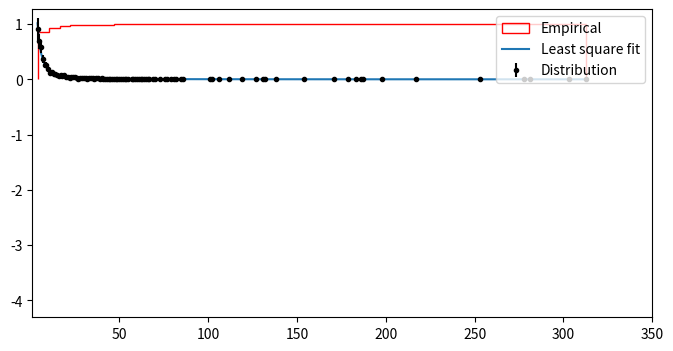

The script that saved this image:
from random import randint
import matplotlib.pyplot as plt
import numpy as np
from scipy.stats import norm
import random
import scipy.optimize as optimize
from matplotlib import pylab

# Define function for calculating a power law
powerlaw = lambda x, amp, index: amp * (x**index)

##########
# Generate data points with noise
##########
num_points = 95

# Note: all positive, non-zero data

x = [313, 303, 281, 278, 253, 217, 198, 187, 186, 183, 179, 171, 154, 138, 132, 131, 127, 119, 112, 106, 102, 102, 101, 86, 85, 82, 81, 79, 79, 79, 77, 76, 73, 70, 69, 67, 67, 66, 66, 65, 65, 65, 64, 64, 63, 63, 62, 61, 61, 61, 61, 60, 60, 59, 58, 57, 57, 55, 55, 54, 54, 54, 53, 53, 53, 52, 52, 52, 52, 52, 52, 52, 51, 51, 50, 50, 50, 49, 49, 49, 49, 49, 49, 48, 48, 48, 47, 47, 47, 47, 46, 46, 46, 46, 46, 45, 45, 45, 44, 44, 44, 44, 44, 44, 44, 44, 44, 43, 43, 43, 43, 42, 42, 42, 42, 42, 42, 42, 41, 41, 41, 41, 41, 41, 41, 40, 40, 40, 40, 40, 39, 39, 39, 39, 39, 39, 39, 38, 38, 38, 38, 38, 38, 37, 37, 37, 37, 37, 37, 37, 37, 36, 36, 36, 36, 36, 35, 35, 35, 35, 35, 35, 35, 35, 35, 35, 35, 34, 34, 34, 34, 34, 34, 33, 33, 33, 33, 33, 33, 33, 32, 32, 32, 32, 32, 32, 32, 32, 31, 31, 31, 31, 31, 31, 31, 31, 30, 30, 30, 30, 30, 30, 30, 30, 30, 30, 30, 30, 30, 30, 29, 29, 29, 29, 29, 29, 29, 29, 29, 29, 29, 29, 28, 28, 28, 28, 28, 28, 28, 28, 28, 28, 28, 28, 28, 28, 28, 28, 28, 28, 28, 28, 27, 27, 27, 27, 27, 27, 27, 27, 27, 27, 27, 27, 27, 27, 27, 26, 26, 26, 26, 26, 26, 26, 26, 26, 26, 26, 26, 26, 26, 26, 26, 26, 26, 26, 26, 26, 26, 26, 26, 26, 25, 25, 25, 25, 25, 25, 25, 25, 25, 25, 25, 25, 25, 25, 25, 25, 25, 25, 25, 25, 25, 25, 25, 25, 25, 24, 24, 24, 24, 24, 24, 24, 24, 24, 24, 24, 24, 24, 24, 24, 24, 24, 24, 24, 24, 24, 24, 24, 24, 24, 23, 23, 23, 23, 23, 23, 23, 23, 23, 23, 23, 23, 23, 23, 23, 23, 23, 23, 23, 23, 23, 23, 23, 23, 23, 23, 23, 23, 23, 23, 23, 23, 23, 22, 22, 22, 22, 22, 22, 22, 22, 22, 22, 22, 22, 22, 22, 22, 22, 22, 22, 22, 22, 22, 22, 22, 22, 22, 22, 22, 22, 22, 22, 22, 22, 22, 22, 22, 22, 22, 22, 21, 21, 21, 21, 21, 21, 21, 21, 21, 21, 21, 21, 21, 21, 21, 21, 21, 21, 21, 21, 21, 21, 21, 21, 21, 21, 21, 21, 21, 21, 21, 21, 21, 21, 21, 21, 21, 21, 21, 21, 21, 20, 20, 20, 20, 20, 20, 20, 20, 20, 20, 20, 20, 20, 20, 20, 20, 20, 20, 20, 20, 20, 20, 20, 20, 20, 20, 20, 20, 20, 20, 20, 20, 20, 20, 20, 20, 20, 20, 20, 20, 20, 20, 20, 20, 20, 20, 20, 20, 20, 20, 20, 20, 20, 20, 20, 19, 19, 19, 19, 19, 19, 19, 19, 19, 19, 19, 19, 19, 19, 19, 19, 19, 19, 19, 19, 19, 19, 19, 19, 19, 19, 19, 19, 19, 19, 19, 19, 19, 19, 19, 19, 19, 19, 19, 19, 19, 19, 19, 19, 19, 19, 19, 19, 19, 19, 19, 19, 19, 19, 18, 18, 18, 18, 18, 18, 18, 18, 18, 18, 18, 18, 18, 18, 18, 18, 18, 18, 18, 18, 18, 18, 18, 18, 18, 18, 18, 18, 18, 18, 18, 18, 18, 18, 18, 18, 18, 18, 18, 18, 18, 18, 18, 18, 18, 18, 18, 18, 18, 17, 17, 17, 17, 17, 17, 17, 17, 17, 17, 17, 17, 17, 17, 17, 17, 17, 17, 17, 17, 17, 17, 17, 17, 17, 17, 17, 17, 17, 17, 17, 17, 17, 17, 17, 17, 17, 17, 17, 17, 17, 17, 17, 17, 17, 17, 17, 17, 17, 17, 17, 17, 17, 17, 17, 17, 17, 17, 17, 17, 17, 17, 17, 17, 17, 17, 17, 17, 17, 17, 17, 17, 17, 17, 17, 17, 17, 17, 16, 16, 16, 16, 16, 16, 16, 16, 16, 16, 16, 16, 16, 16, 16, 16, 16, 16, 16, 16, 16, 16, 16, 16, 16, 16, 16, 16, 16, 16, 16, 16, 16, 16, 16, 16, 16, 16, 16, 16, 16, 16, 16, 16, 16, 16, 16, 16, 16, 16, 16, 16, 16, 16, 16, 16, 16, 16, 16, 16, 16, 16, 16, 16, 16, 16, 16, 16, 16, 16, 16, 16, 16, 16, 16, 16, 16, 16, 16, 16, 16, 16, 16, 15, 15, 15, 15, 15, 15, 15, 15, 15, 15, 15, 15, 15, 15, 15, 15, 15, 15, 15, 15, 15, 15, 15, 15, 15, 15, 15, 15, 15, 15, 15, 15, 15, 15, 15, 15, 15, 15, 15, 15, 15, 15, 15, 15, 15, 15, 15, 15, 15, 15, 15, 15, 15, 15, 15, 15, 15, 15, 15, 15, 15, 15, 15, 15, 15, 15, 15, 15, 15, 15, 15, 15, 15, 15, 15, 15, 15, 15, 15, 15, 15, 15, 15, 15, 15, 15, 15, 15, 15, 15, 15, 15, 15, 15, 15, 15, 15, 15, 15, 15, 15, 15, 15, 15, 14, 14, 14, 14, 14, 14, 14, 14, 14, 14, 14, 14, 14, 14, 14, 14, 14, 14, 14, 14, 14, 14, 14, 14, 14, 14, 14, 14, 14, 14, 14, 14, 14, 14, 14, 14, 14, 14, 14, 14, 14, 14, 14, 14, 14, 14, 14, 14, 14, 14, 14, 14, 14, 14, 14, 14, 14, 14, 14, 14, 14, 14, 14, 14, 14, 14, 14, 14, 14, 14, 14, 14, 14, 14, 14, 14, 14, 14, 14, 14, 14, 14, 14, 14, 14, 14, 14, 14, 14, 14, 14, 14, 14, 14, 14, 14, 14, 14, 14, 14, 14, 14, 14, 14, 14, 14, 14, 14, 14, 13, 13, 13, 13, 13, 13, 13, 13, 13, 13, 13, 13, 13, 13, 13, 13, 13, 13, 13, 13, 13, 13, 13, 13, 13, 13, 13, 13, 13, 13, 13, 13, 13, 13, 13, 13, 13, 13, 13, 13, 13, 13, 13, 13, 13, 13, 13, 13, 13, 13, 13, 13, 13, 13, 13, 13, 13, 13, 13, 13, 13, 13, 13, 13, 13, 13, 13, 13, 13, 13, 13, 13, 13, 13, 13, 13, 13, 13, 13, 13, 13, 13, 13, 13, 13, 13, 13, 13, 13, 13, 13, 13, 13, 13, 13, 13, 13, 13, 13, 13, 13, 13, 13, 13, 13, 13, 13, 13, 13, 13, 13, 13, 13, 13, 13, 13, 13, 13, 13, 13, 13, 13, 13, 13, 13, 13, 13, 13, 13, 13, 13, 13, 13, 13, 13, 13, 13, 13, 13, 13, 13, 13, 13, 13, 12, 12, 12, 12, 12, 12, 12, 12, 12, 12, 12, 12, 12, 12, 12, 12, 12, 12, 12, 12, 12, 12, 12, 12, 12, 12, 12, 12, 12, 12, 12, 12, 12, 12, 12, 12, 12, 12, 12, 12, 12, 12, 12, 12, 12, 12, 12, 12, 12, 12, 12, 12, 12, 12, 12, 12, 12, 12, 12, 12, 12, 12, 12, 12, 12, 12, 12, 12, 12, 12, 12, 12, 12, 12, 12, 12, 12, 12, 12, 12, 12, 12, 12, 12, 12, 12, 12, 12, 12, 12, 12, 12, 12, 12, 12, 12, 12, 12, 12, 12, 12, 12, 12, 12, 12, 12, 12, 12, 12, 12, 12, 12, 12, 12, 12, 12, 12, 12, 12, 12, 12, 12, 12, 12, 12, 12, 12, 12, 12, 12, 12, 12, 12, 12, 12, 12, 12, 12, 12, 12, 12, 12, 12, 12, 12, 12, 12, 12, 12, 12, 12, 12, 12, 12, 12, 12, 12, 12, 12, 12, 12, 12, 12, 11, 11, 11, 11, 11, 11, 11, 11, 11, 11, 11, 11, 11, 11, 11, 11, 11, 11, 11, 11, 11, 11, 11, 11, 11, 11, 11, 11, 11, 11, 11, 11, 11, 11, 11, 11, 11, 11, 11, 11, 11, 11, 11, 11, 11, 11, 11, 11, 11, 11, 11, 11, 11, 11, 11, 11, 11, 11, 11, 11, 11, 11, 11, 11, 11, 11, 11, 11, 11, 11, 11, 11, 11, 11, 11, 11, 11, 11, 11, 11, 11, 11, 11, 11, 11, 11, 11, 11, 11, 11, 11, 11, 11, 11, 11, 11, 11, 11, 11, 11, 11, 11, 11, 11, 11, 11, 11, 11, 11, 11, 11, 11, 11, 11, 11, 11, 11, 11, 11, 11, 11, 11, 11, 11, 11, 11, 11, 11, 11, 11, 11, 11, 11, 11, 11, 11, 11, 11, 11, 11, 11, 11, 11, 11, 11, 11, 11, 11, 11, 11, 11, 11, 11, 11, 11, 11, 11, 11, 11, 11, 11, 11, 11, 11, 11, 11, 11, 11, 11, 11, 11, 11, 11, 11, 11, 11, 11, 11, 11, 11, 11, 11, 11, 11, 11, 11, 11, 11, 11, 11, 11, 11, 11, 11, 11, 11, 11, 11, 11, 11, 11, 11, 11, 11, 11, 11, 11, 11, 11, 11, 11, 11, 11, 11, 11, 11, 11, 11, 11, 11, 11, 11, 11, 11, 11, 11, 11, 11, 11, 11, 11, 10, 10, 10, 10, 10, 10, 10, 10, 10, 10, 10, 10, 10, 10, 10, 10, 10, 10, 10, 10, 10, 10, 10, 10, 10, 10, 10, 10, 10, 10, 10, 10, 10, 10, 10, 10, 10, 10, 10, 10, 10, 10, 10, 10, 10, 10, 10, 10, 10, 10, 10, 10, 10, 10, 10, 10, 10, 10, 10, 10, 10, 10, 10, 10, 10, 10, 10, 10, 10, 10, 10, 10, 10, 10, 10, 10, 10, 10, 10, 10, 10, 10, 10, 10, 10, 10, 10, 10, 10, 10, 10, 10, 10, 10, 10, 10, 10, 10, 10, 10, 10, 10, 10, 10, 10, 10, 10, 10, 10, 10, 10, 10, 10, 10, 10, 10, 10, 10, 10, 10, 10, 10, 10, 10, 10, 10, 10, 10, 10, 10, 10, 10, 10, 10, 10, 10, 10, 10, 10, 10, 10, 10, 10, 10, 10, 10, 10, 10, 10, 10, 10, 10, 10, 10, 10, 10, 10, 10, 10, 10, 10, 10, 10, 10, 10, 10, 10, 10, 10, 10, 10, 10, 10, 10, 10, 10, 10, 10, 10, 10, 10, 10, 10, 10, 10, 10, 10, 10, 10, 10, 10, 10, 10, 10, 10, 10, 10, 10, 10, 10, 10, 10, 10, 10, 10, 10, 10, 10, 10, 10, 10, 10, 10, 10, 10, 10, 10, 10, 10, 10, 10, 10, 10, 10, 10, 10, 10, 10, 10, 10, 10, 10, 10, 10, 10, 10, 10, 10, 10, 10, 10, 10, 10, 10, 10, 10, 10, 10, 10, 10, 10, 10, 10, 10, 10, 10, 10, 10, 10, 10, 10, 10, 10, 10, 10, 10, 10, 10, 10, 10, 10, 10, 10, 10, 10, 10, 10, 10, 10, 10, 10, 10, 10, 10, 10, 10, 10, 10, 10, 10, 10, 10, 10, 10, 10, 10, 10, 10, 10, 10, 10, 10, 10, 10, 10, 9, 9, 9, 9, 9, 9, 9, 9, 9, 9, 9, 9, 9, 9, 9, 9, 9, 9, 9, 9, 9, 9, 9, 9, 9, 9, 9, 9, 9, 9, 9, 9, 9, 9, 9, 9, 9, 9, 9, 9, 9, 9, 9, 9, 9, 9, 9, 9, 9, 9, 9, 9, 9, 9, 9, 9, 9, 9, 9, 9, 9, 9, 9, 9, 9, 9, 9, 9, 9, 9, 9, 9, 9, 9, 9, 9, 9, 9, 9, 9, 9, 9, 9, 9, 9, 9, 9, 9, 9, 9, 9, 9, 9, 9, 9, 9, 9, 9, 9, 9, 9, 9, 9, 9, 9, 9, 9, 9, 9, 9, 9, 9, 9, 9, 9, 9, 9, 9, 9, 9, 9, 9, 9, 9, 9, 9, 9, 9, 9, 9, 9, 9, 9, 9, 9, 9, 9, 9, 9, 9, 9, 9, 9, 9, 9, 9, 9, 9, 9, 9, 9, 9, 9, 9, 9, 9, 9, 9, 9, 9, 9, 9, 9, 9, 9, 9, 9, 9, 9, 9, 9, 9, 9, 9, 9, 9, 9, 9, 9, 9, 9, 9, 9, 9, 9, 9, 9, 9, 9, 9, 9, 9, 9, 9, 9, 9, 9, 9, 9, 9, 9, 9, 9, 9, 9, 9, 9, 9, 9, 9, 9, 9, 9, 9, 9, 9, 9, 9, 9, 9, 9, 9, 9, 9, 9, 9, 9, 9, 9, 9, 9, 9, 9, 9, 9, 9, 9, 9, 9, 9, 9, 9, 9, 9, 9, 9, 9, 9, 9, 9, 9, 9, 9, 9, 9, 9, 9, 9, 9, 9, 9, 9, 9, 9, 9, 9, 9, 9, 9, 9, 9, 9, 9, 9, 9, 9, 9, 9, 9, 9, 9, 9, 9, 9, 9, 9, 9, 9, 9, 9, 9, 9, 9, 9, 9, 9, 9, 9, 9, 9, 9, 9, 9, 9, 9, 9, 9, 9, 9, 9, 9, 9, 9, 9, 9, 9, 9, 9, 9, 9, 9, 9, 9, 9, 9, 9, 9, 9, 9, 9, 9, 9, 9, 9, 9, 9, 9, 9, 9, 9, 9, 9, 9, 9, 9, 9, 9, 9, 9, 9, 9, 9, 9, 9, 9, 9, 9, 9, 9, 9, 9, 9, 9, 9, 9, 9, 9, 9, 9, 9, 9, 9, 9, 9, 9, 9, 9, 8, 8, 8, 8, 8, 8, 8, 8, 8, 8, 8, 8, 8, 8, 8, 8, 8, 8, 8, 8, 8, 8, 8, 8, 8, 8, 8, 8, 8, 8, 8, 8, 8, 8, 8, 8, 8, 8, 8, 8, 8, 8, 8, 8, 8, 8, 8, 8, 8, 8, 8, 8, 8, 8, 8, 8, 8, 8, 8, 8, 8, 8, 8, 8, 8, 8, 8, 8, 8, 8, 8, 8, 8, 8, 8, 8, 8, 8, 8, 8, 8, 8, 8, 8, 8, 8, 8, 8, 8, 8, 8, 8, 8, 8, 8, 8, 8, 8, 8, 8, 8, 8, 8, 8, 8, 8, 8, 8, 8, 8, 8, 8, 8, 8, 8, 8, 8, 8, 8, 8, 8, 8, 8, 8, 8, 8, 8, 8, 8, 8, 8, 8, 8, 8, 8, 8, 8, 8, 8, 8, 8, 8, 8, 8, 8, 8, 8, 8, 8, 8, 8, 8, 8, 8, 8, 8, 8, 8, 8, 8, 8, 8, 8, 8, 8, 8, 8, 8, 8, 8, 8, 8, 8, 8, 8, 8, 8, 8, 8, 8, 8, 8, 8, 8, 8, 8, 8, 8, 8, 8, 8, 8, 8, 8, 8, 8, 8, 8, 8, 8, 8, 8, 8, 8, 8, 8, 8, 8, 8, 8, 8, 8, 8, 8, 8, 8, 8, 8, 8, 8, 8, 8, 8, 8, 8, 8, 8, 8, 8, 8, 8, 8, 8, 8, 8, 8, 8, 8, 8, 8, 8, 8, 8, 8, 8, 8, 8, 8, 8, 8, 8, 8, 8, 8, 8, 8, 8, 8, 8, 8, 8, 8, 8, 8, 8, 8, 8, 8, 8, 8, 8, 8, 8, 8, 8, 8, 8, 8, 8, 8, 8, 8, 8, 8, 8, 8, 8, 8, 8, 8, 8, 8, 8, 8, 8, 8, 8, 8, 8, 8, 8, 8, 8, 8, 8, 8, 8, 8, 8, 8, 8, 8, 8, 8, 8, 8, 8, 8, 8, 8, 8, 8, 8, 8, 8, 8, 8, 8, 8, 8, 8, 8, 8, 8, 8, 8, 8, 8, 8, 8, 8, 8, 8, 8, 8, 8, 8, 8, 8, 8, 8, 8, 8, 8, 8, 8, 8, 8, 8, 8, 8, 8, 8, 8, 8, 8, 8, 8, 8, 8, 8, 8, 8, 8, 8, 8, 8, 8, 8, 8, 8, 8, 8, 8, 8, 8, 8, 8, 8, 8, 8, 8, 8, 8, 8, 8, 8, 8, 8, 8, 8, 8, 8, 8, 8, 8, 8, 8, 8, 8, 8, 8, 8, 8, 8, 8, 8, 8, 8, 8, 8, 8, 8, 8, 8, 8, 8, 8, 8, 8, 8, 8, 8, 8, 8, 8, 8, 8, 8, 8, 8, 8, 8, 8, 8, 8, 8, 8, 8, 8, 8, 8, 8, 8, 8, 8, 8, 8, 8, 8, 8, 8, 8, 8, 8, 8, 8, 8, 8, 8, 8, 8, 8, 8, 8, 8, 8, 8, 8, 8, 8, 8, 8, 8, 8, 8, 8, 8, 8, 8, 8, 8, 8, 8, 8, 8, 8, 8, 8, 8, 8, 8, 8, 8, 8, 8, 8, 8, 8, 8, 8, 8, 8, 8, 8, 8, 8, 8, 8, 8, 8, 8, 8, 8, 8, 8, 8, 8, 8, 8, 8, 8, 8, 8, 8, 8, 8, 8, 8, 8, 8, 8, 8, 8, 8, 8, 8, 8, 8, 8, 8, 8, 8, 8, 8, 8, 8, 8, 8, 8, 8, 8, 8, 8, 8, 8, 8, 8, 8, 8, 8, 7, 7, 7, 7, 7, 7, 7, 7, 7, 7, 7, 7, 7, 7, 7, 7, 7, 7, 7, 7, 7, 7, 7, 7, 7, 7, 7, 7, 7, 7, 7, 7, 7, 7, 7, 7, 7, 7, 7, 7, 7, 7, 7, 7, 7, 7, 7, 7, 7, 7, 7, 7, 7, 7, 7, 7, 7, 7, 7, 7, 7, 7, 7, 7, 7, 7, 7, 7, 7, 7, 7, 7, 7, 7, 7, 7, 7, 7, 7, 7, 7, 7, 7, 7, 7, 7, 7, 7, 7, 7, 7, 7, 7, 7, 7, 7, 7, 7, 7, 7, 7, 7, 7, 7, 7, 7, 7, 7, 7, 7, 7, 7, 7, 7, 7, 7, 7, 7, 7, 7, 7, 7, 7, 7, 7, 7, 7, 7, 7, 7, 7, 7, 7, 7, 7, 7, 7, 7, 7, 7, 7, 7, 7, 7, 7, 7, 7, 7, 7, 7, 7, 7, 7, 7, 7, 7, 7, 7, 7, 7, 7, 7, 7, 7, 7, 7, 7, 7, 7, 7, 7, 7, 7, 7, 7, 7, 7, 7, 7, 7, 7, 7, 7, 7, 7, 7, 7, 7, 7, 7, 7, 7, 7, 7, 7, 7, 7, 7, 7, 7, 7, 7, 7, 7, 7, 7, 7, 7, 7, 7, 7, 7, 7, 7, 7, 7, 7, 7, 7, 7, 7, 7, 7, 7, 7, 7, 7, 7, 7, 7, 7, 7, 7, 7, 7, 7, 7, 7, 7, 7, 7, 7, 7, 7, 7, 7, 7, 7, 7, 7, 7, 7, 7, 7, 7, 7, 7, 7, 7, 7, 7, 7, 7, 7, 7, 7, 7, 7, 7, 7, 7, 7, 7, 7, 7, 7, 7, 7, 7, 7, 7, 7, 7, 7, 7, 7, 7, 7, 7, 7, 7, 7, 7, 7, 7, 7, 7, 7, 7, 7, 7, 7, 7, 7, 7, 7, 7, 7, 7, 7, 7, 7, 7, 7, 7, 7, 7, 7, 7, 7, 7, 7, 7, 7, 7, 7, 7, 7, 7, 7, 7, 7, 7, 7, 7, 7, 7, 7, 7, 7, 7, 7, 7, 7, 7, 7, 7, 7, 7, 7, 7, 7, 7, 7, 7, 7, 7, 7, 7, 7, 7, 7, 7, 7, 7, 7, 7, 7, 7, 7, 7, 7, 7, 7, 7, 7, 7, 7, 7, 7, 7, 7, 7, 7, 7, 7, 7, 7, 7, 7, 7, 7, 7, 7, 7, 7, 7, 7, 7, 7, 7, 7, 7, 7, 7, 7, 7, 7, 7, 7, 7, 7, 7, 7, 7, 7, 7, 7, 7, 7, 7, 7, 7, 7, 7, 7, 7, 7, 7, 7, 7, 7, 7, 7, 7, 7, 7, 7, 7, 7, 7, 7, 7, 7, 7, 7, 7, 7, 7, 7, 7, 7, 7, 7, 7, 7, 7, 7, 7, 7, 7, 7, 7, 7, 7, 7, 7, 7, 7, 7, 7, 7, 7, 7, 7, 7, 7, 7, 7, 7, 7, 7, 7, 7, 7, 7, 7, 7, 7, 7, 7, 7, 7, 7, 7, 7, 7, 7, 7, 7, 7, 7, 7, 7, 7, 7, 7, 7, 7, 7, 7, 7, 7, 7, 7, 7, 7, 7, 7, 7, 7, 7, 7, 7, 7, 7, 7, 7, 7, 7, 7, 7, 7, 7, 7, 7, 7, 7, 7, 7, 7, 7, 7, 7, 7, 7, 7, 7, 7, 7, 7, 7, 7, 7, 7, 7, 7, 7, 7, 7, 7, 7, 7, 7, 7, 7, 7, 7, 7, 7, 7, 7, 7, 7, 7, 7, 7, 7, 7, 7, 7, 7, 7, 7, 7, 7, 7, 7, 7, 7, 7, 7, 7, 7, 7, 7, 7, 7, 7, 7, 7, 7, 7, 7, 7, 7, 7, 7, 7, 7, 7, 7, 7, 7, 7, 7, 7, 7, 7, 7, 7, 7, 7, 7, 7, 7, 7, 7, 7, 7, 7, 7, 7, 7, 7, 7, 7, 7, 7, 7, 7, 7, 7, 7, 7, 7, 7, 7, 7, 7, 7, 7, 7, 7, 7, 7, 7, 7, 7, 7, 7, 7, 7, 7, 7, 7, 7, 7, 7, 7, 7, 7, 7, 7, 7, 7, 7, 7, 7, 7, 7, 7, 7, 7, 7, 7, 7, 7, 7, 7, 7, 7, 7, 7, 7, 7, 7, 7, 7, 7, 7, 7, 7, 7, 7, 7, 7, 7, 7, 7, 7, 7, 7, 7, 7, 7, 7, 7, 7, 7, 7, 7, 7, 7, 7, 7, 7, 7, 7, 7, 7, 7, 7, 7, 7, 7, 7, 7, 7, 7, 7, 7, 7, 7, 7, 7, 7, 7, 7, 7, 7, 7, 7, 7, 7, 7, 7, 7, 7, 7, 7, 7, 7, 7, 7, 7, 7, 7, 7, 7, 7, 7, 7, 7, 7, 7, 7, 7, 7, 7, 7, 7, 7, 7, 7, 7, 7, 7, 7, 7, 7, 7, 7, 7, 7, 7, 7, 7, 7, 7, 7, 7, 7, 7, 7, 7, 7, 7, 7, 7, 7, 7, 7, 7, 7, 7, 7, 7, 7, 7, 7, 7, 7, 7, 7, 7, 7, 7, 7, 7, 7, 7, 7, 7, 7, 7, 7, 7, 6, 6, 6, 6, 6, 6, 6, 6, 6, 6, 6, 6, 6, 6, 6, 6, 6, 6, 6, 6, 6, 6, 6, 6, 6, 6, 6, 6, 6, 6, 6, 6, 6, 6, 6, 6, 6, 6, 6, 6, 6, 6, 6, 6, 6, 6, 6, 6, 6, 6, 6, 6, 6, 6, 6, 6, 6, 6, 6, 6, 6, 6, 6, 6, 6, 6, 6, 6, 6, 6, 6, 6, 6, 6, 6, 6, 6, 6, 6, 6, 6, 6, 6, 6, 6, 6, 6, 6, 6, 6, 6, 6, 6, 6, 6, 6, 6, 6, 6, 6, 6, 6, 6, 6, 6, 6, 6, 6, 6, 6, 6, 6, 6, 6, 6, 6, 6, 6, 6, 6, 6, 6, 6, 6, 6, 6, 6, 6, 6, 6, 6, 6, 6, 6, 6, 6, 6, 6, 6, 6, 6, 6, 6, 6, 6, 6, 6, 6, 6, 6, 6, 6, 6, 6, 6, 6, 6, 6, 6, 6, 6, 6, 6, 6, 6, 6, 6, 6, 6, 6, 6, 6, 6, 6, 6, 6, 6, 6, 6, 6, 6, 6, 6, 6, 6, 6, 6, 6, 6, 6, 6, 6, 6, 6, 6, 6, 6, 6, 6, 6, 6, 6, 6, 6, 6, 6, 6, 6, 6, 6, 6, 6, 6, 6, 6, 6, 6, 6, 6, 6, 6, 6, 6, 6, 6, 6, 6, 6, 6, 6, 6, 6, 6, 6, 6, 6, 6, 6, 6, 6, 6, 6, 6, 6, 6, 6, 6, 6, 6, 6, 6, 6, 6, 6, 6, 6, 6, 6, 6, 6, 6, 6, 6, 6, 6, 6, 6, 6, 6, 6, 6, 6, 6, 6, 6, 6, 6, 6, 6, 6, 6, 6, 6, 6, 6, 6, 6, 6, 6, 6, 6, 6, 6, 6, 6, 6, 6, 6, 6, 6, 6, 6, 6, 6, 6, 6, 6, 6, 6, 6, 6, 6, 6, 6, 6, 6, 6, 6, 6, 6, 6, 6, 6, 6, 6, 6, 6, 6, 6, 6, 6, 6, 6, 6, 6, 6, 6, 6, 6, 6, 6, 6, 6, 6, 6, 6, 6, 6, 6, 6, 6, 6, 6, 6, 6, 6, 6, 6, 6, 6, 6, 6, 6, 6, 6, 6, 6, 6, 6, 6, 6, 6, 6, 6, 6, 6, 6, 6, 6, 6, 6, 6, 6, 6, 6, 6, 6, 6, 6, 6, 6, 6, 6, 6, 6, 6, 6, 6, 6, 6, 6, 6, 6, 6, 6, 6, 6, 6, 6, 6, 6, 6, 6, 6, 6, 6, 6, 6, 6, 6, 6, 6, 6, 6, 6, 6, 6, 6, 6, 6, 6, 6, 6, 6, 6, 6, 6, 6, 6, 6, 6, 6, 6, 6, 6, 6, 6, 6, 6, 6, 6, 6, 6, 6, 6, 6, 6, 6, 6, 6, 6, 6, 6, 6, 6, 6, 6, 6, 6, 6, 6, 6, 6, 6, 6, 6, 6, 6, 6, 6, 6, 6, 6, 6, 6, 6, 6, 6, 6, 6, 6, 6, 6, 6, 6, 6, 6, 6, 6, 6, 6, 6, 6, 6, 6, 6, 6, 6, 6, 6, 6, 6, 6, 6, 6, 6, 6, 6, 6, 6, 6, 6, 6, 6, 6, 6, 6, 6, 6, 6, 6, 6, 6, 6, 6, 6, 6, 6, 6, 6, 6, 6, 6, 6, 6, 6, 6, 6, 6, 6, 6, 6, 6, 6, 6, 6, 6, 6, 6, 6, 6, 6, 6, 6, 6, 6, 6, 6, 6, 6, 6, 6, 6, 6, 6, 6, 6, 6, 6, 6, 6, 6, 6, 6, 6, 6, 6, 6, 6, 6, 6, 6, 6, 6, 6, 6, 6, 6, 6, 6, 6, 6, 6, 6, 6, 6, 6, 6, 6, 6, 6, 6, 6, 6, 6, 6, 6, 6, 6, 6, 6, 6, 6, 6, 6, 6, 6, 6, 6, 6, 6, 6, 6, 6, 6, 6, 6, 6, 6, 6, 6, 6, 6, 6, 6, 6, 6, 6, 6, 6, 6, 6, 6, 6, 6, 6, 6, 6, 6, 6, 6, 6, 6, 6, 6, 6, 6, 6, 6, 6, 6, 6, 6, 6, 6, 6, 6, 6, 6, 6, 6, 6, 6, 6, 6, 6, 6, 6, 6, 6, 6, 6, 6, 6, 6, 6, 6, 6, 6, 6, 6, 6, 6, 6, 6, 6, 6, 6, 6, 6, 6, 6, 6, 6, 6, 6, 6, 6, 6, 6, 6, 6, 6, 6, 6, 6, 6, 6, 6, 6, 6, 6, 6, 6, 6, 6, 6, 6, 6, 6, 6, 6, 6, 6, 6, 6, 6, 6, 6, 6, 6, 6, 6, 6, 6, 6, 6, 6, 6, 6, 6, 6, 6, 6, 6, 6, 6, 6, 6, 6, 6, 6, 6, 6, 6, 6, 6, 6, 6, 6, 6, 6, 6, 6, 6, 6, 6, 6, 6, 6, 6, 6, 6, 6, 6, 6, 6, 6, 6, 6, 6, 6, 6, 6, 6, 6, 6, 6, 6, 6, 6, 6, 6, 6, 6, 6, 6, 6, 6, 6, 6, 6, 6, 6, 6, 6, 6, 6, 6, 6, 6, 6, 6, 6, 6, 6, 6, 6, 6, 6, 6, 6, 6, 6, 6, 6, 6, 6, 6, 6, 6, 6, 6, 6, 6, 6, 6, 6, 6, 6, 6, 6, 6, 6, 6, 6, 6, 6, 6, 6, 6, 6, 6, 6, 6, 6, 6, 6, 6, 6, 6, 6, 6, 6, 6, 6, 6, 6, 6, 6, 6, 6, 6, 6, 6, 6, 6, 6, 6, 6, 6, 6, 6, 6, 6, 6, 6, 6, 6, 6, 6, 6, 6, 6, 6, 6, 6, 6, 6, 6, 6, 6, 6, 6, 6, 6, 6, 6, 6, 6, 6, 6, 6, 6, 6, 6, 6, 6, 6, 6, 6, 6, 6, 6, 6, 6, 6, 6, 6, 6, 6, 6, 6, 6, 6, 6, 6, 6, 6, 6, 6, 6, 6, 6, 6, 6, 6, 6, 6, 6, 6, 6, 6, 6, 6, 6, 6, 6, 6, 6, 6, 6, 6, 6, 6, 6, 6, 6, 6, 6, 6, 6, 6, 6, 6, 6, 6, 6, 6, 6, 6, 6, 6, 6, 6, 6, 6, 6, 6, 6, 6, 6, 6, 6, 6, 6, 6, 6, 6, 6, 6, 6, 6, 6, 6, 6, 6, 6, 6, 6, 6, 6, 6, 6, 6, 6, 6, 6, 6, 6, 6, 6, 6, 6, 6, 6, 6, 6, 6, 6, 6, 6, 6, 6, 6, 6, 6, 6, 6, 6, 6, 6, 6, 6, 6, 6, 6, 6, 6, 6, 6, 6, 6, 6, 6, 6, 6, 6, 6, 6, 6, 6, 6, 6, 6, 6, 6, 6, 6, 6, 6, 6, 6, 6, 6, 6, 6, 6, 6, 6, 6, 6, 6, 6, 6, 6, 6, 6, 6, 6, 6, 6, 6, 6, 6, 6, 6, 6, 6, 6, 6, 6, 6, 6, 6, 6, 6, 6, 6, 6, 6, 6, 6, 6, 6, 6, 6, 6, 6, 6, 6, 6, 6, 6, 6, 6, 6, 6, 6, 6, 6, 6, 6, 6, 6, 6, 6, 6, 6, 6, 6, 6, 6, 6, 6, 6, 6, 6, 6, 6, 6, 6, 6, 6, 6, 6, 6, 6, 6, 6, 6, 6, 6, 6, 6, 6, 6, 6, 6, 6, 6, 6, 6, 6, 6, 6, 5, 5, 5, 5, 5, 5, 5, 5, 5, 5, 5, 5, 5, 5, 5, 5, 5, 5, 5, 5, 5, 5, 5, 5, 5, 5, 5, 5, 5, 5, 5, 5, 5, 5, 5, 5, 5, 5, 5, 5, 5, 5, 5, 5, 5, 5, 5, 5, 5, 5, 5, 5, 5, 5, 5, 5, 5, 5, 5, 5, 5, 5, 5, 5, 5, 5, 5, 5, 5, 5, 5, 5, 5, 5, 5, 5, 5, 5, 5, 5, 5, 5, 5, 5, 5, 5, 5, 5, 5, 5, 5, 5, 5, 5, 5, 5, 5, 5, 5, 5, 5, 5, 5, 5, 5, 5, 5, 5, 5, 5, 5, 5, 5, 5, 5, 5, 5, 5, 5, 5, 5, 5, 5, 5, 5, 5, 5, 5, 5, 5, 5, 5, 5, 5, 5, 5, 5, 5, 5, 5, 5, 5, 5, 5, 5, 5, 5, 5, 5, 5, 5, 5, 5, 5, 5, 5, 5, 5, 5, 5, 5, 5, 5, 5, 5, 5, 5, 5, 5, 5, 5, 5, 5, 5, 5, 5, 5, 5, 5, 5, 5, 5, 5, 5, 5, 5, 5, 5, 5, 5, 5, 5, 5, 5, 5, 5, 5, 5, 5, 5, 5, 5, 5, 5, 5, 5, 5, 5, 5, 5, 5, 5, 5, 5, 5, 5, 5, 5, 5, 5, 5, 5, 5, 5, 5, 5, 5, 5, 5, 5, 5, 5, 5, 5, 5, 5, 5, 5, 5, 5, 5, 5, 5, 5, 5, 5, 5, 5, 5, 5, 5, 5, 5, 5, 5, 5, 5, 5, 5, 5, 5, 5, 5, 5, 5, 5, 5, 5, 5, 5, 5, 5, 5, 5, 5, 5, 5, 5, 5, 5, 5, 5, 5, 5, 5, 5, 5, 5, 5, 5, 5, 5, 5, 5, 5, 5, 5, 5, 5, 5, 5, 5, 5, 5, 5, 5, 5, 5, 5, 5, 5, 5, 5, 5, 5, 5, 5, 5, 5, 5, 5, 5, 5, 5, 5, 5, 5, 5, 5, 5, 5, 5, 5, 5, 5, 5, 5, 5, 5, 5, 5, 5, 5, 5, 5, 5, 5, 5, 5, 5, 5, 5, 5, 5, 5, 5, 5, 5, 5, 5, 5, 5, 5, 5, 5, 5, 5, 5, 5, 5, 5, 5, 5, 5, 5, 5, 5, 5, 5, 5, 5, 5, 5, 5, 5, 5, 5, 5, 5, 5, 5, 5, 5, 5, 5, 5, 5, 5, 5, 5, 5, 5, 5, 5, 5, 5, 5, 5, 5, 5, 5, 5, 5, 5, 5, 5, 5, 5, 5, 5, 5, 5, 5, 5, 5, 5, 5, 5, 5, 5, 5, 5, 5, 5, 5, 5, 5, 5, 5, 5, 5, 5, 5, 5, 5, 5, 5, 5, 5, 5, 5, 5, 5, 5, 5, 5, 5, 5, 5, 5, 5, 5, 5, 5, 5, 5, 5, 5, 5, 5, 5, 5, 5, 5, 5, 5, 5, 5, 5, 5, 5, 5, 5, 5, 5, 5, 5, 5, 5, 5, 5, 5, 5, 5, 5, 5, 5, 5, 5, 5, 5, 5, 5, 5, 5, 5, 5, 5, 5, 5, 5, 5, 5, 5, 5, 5, 5, 5, 5, 5, 5, 5, 5, 5, 5, 5, 5, 5, 5, 5, 5, 5, 5, 5, 5, 5, 5, 5, 5, 5, 5, 5, 5, 5, 5, 5, 5, 5, 5, 5, 5, 5, 5, 5, 5, 5, 5, 5, 5, 5, 5, 5, 5, 5, 5, 5, 5, 5, 5, 5, 5, 5, 5, 5, 5, 5, 5, 5, 5, 5, 5, 5, 5, 5, 5, 5, 5, 5, 5, 5, 5, 5, 5, 5, 5, 5, 5, 5, 5, 5, 5, 5, 5, 5, 5, 5, 5, 5, 5, 5, 5, 5, 5, 5, 5, 5, 5, 5, 5, 5, 5, 5, 5, 5, 5, 5, 5, 5, 5, 5, 5, 5, 5, 5, 5, 5, 5, 5, 5, 5, 5, 5, 5, 5, 5, 5, 5, 5, 5, 5, 5, 5, 5, 5, 5, 5, 5, 5, 5, 5, 5, 5, 5, 5, 5, 5, 5, 5, 5, 5, 5, 5, 5, 5, 5, 5, 5, 5, 5, 5, 5, 5, 5, 5, 5, 5, 5, 5, 5, 5, 5, 5, 5, 5, 5, 5, 5, 5, 5, 5, 5, 5, 5, 5, 5, 5, 5, 5, 5, 5, 5, 5, 5, 5, 5, 5, 5, 5, 5, 5, 5, 5, 5, 5, 5, 5, 5, 5, 5, 5, 5, 5, 5, 5, 5, 5, 5, 5, 5, 5, 5, 5, 5, 5, 5, 5, 5, 5, 5, 5, 5, 5, 5, 5, 5, 5, 5, 5, 5, 5, 5, 5, 5, 5, 5, 5, 5, 5, 5, 5, 5, 5, 5, 5, 5, 5, 5, 5, 5, 5, 5, 5, 5, 5, 5, 5, 5, 5, 5, 5, 5, 5, 5, 5, 5, 5, 5, 5, 5, 5, 5, 5, 5, 5, 5, 5, 5, 5, 5, 5, 5, 5, 5, 5, 5, 5, 5, 5, 5, 5, 5, 5, 5, 5, 5, 5, 5, 5, 5, 5, 5, 5, 5, 5, 5, 5, 5, 5, 5, 5, 5, 5, 5, 5, 5, 5, 5, 5, 5, 5, 5, 5, 5, 5, 5, 5, 5, 5, 5, 5, 5, 5, 5, 5, 5, 5, 5, 5, 5, 5, 5, 5, 5, 5, 5, 5, 5, 5, 5, 5, 5, 5, 5, 5, 5, 5, 5, 5, 5, 5, 5, 5, 5, 5, 5, 5, 5, 5, 5, 5, 5, 5, 5, 5, 5, 5, 5, 5, 5, 5, 5, 5, 5, 5, 5, 5, 5, 5, 5, 5, 5, 5, 5, 5, 5, 5, 5, 5, 5, 5, 5, 5, 5, 5, 5, 5, 5, 5, 5, 5, 5, 5, 5, 5, 5, 5, 5, 5, 5, 5, 5, 5, 5, 5, 5, 5, 5, 5, 5, 5, 5, 5, 5, 5, 5, 5, 5, 5, 5, 5, 5, 5, 5, 5, 5, 5, 5, 5, 5, 5, 5, 5, 5, 5, 5, 5, 5, 5, 5, 5, 5, 5, 5, 5, 5, 5, 5, 5, 5, 5, 5, 5, 5, 5, 5, 5, 5, 5, 5, 5, 5, 5, 5, 5, 5, 5, 5, 5, 5, 5, 5, 5, 5, 5, 5, 5, 5, 5, 5, 5, 5, 5, 5, 5, 5, 5, 5, 5, 5, 5, 5, 5, 5, 5, 5, 5, 5, 5, 5, 5, 5, 5, 5, 5, 5, 5, 5, 5, 5, 5, 5, 5, 5, 5, 5, 5, 5, 5, 5, 5, 5, 5, 5, 5, 5, 5, 5, 5, 5, 5, 5, 5, 5, 5, 5, 5, 5, 5, 5, 5, 5, 5, 5, 5, 5, 5, 5, 5, 5, 5, 5, 5, 5, 5, 5, 5, 5, 5, 5, 5, 5, 5, 5, 5, 5, 5, 5, 5, 5, 5, 5, 5, 5, 5, 5, 5, 5, 5, 5, 5, 5, 5, 5, 5, 5, 5, 5, 5, 5, 5, 5, 5, 5, 5, 5, 5, 5, 5, 5, 5, 5, 5, 5, 5, 5, 5, 5, 5, 5, 5, 5, 5, 5, 5, 5, 5, 5, 5, 5, 5, 5, 5, 5, 5, 5, 5, 5, 5, 5, 5, 5, 5, 5, 5, 5, 5, 5, 5, 5, 5, 5, 5, 5, 5, 5, 5, 5, 5, 5, 5, 5, 5, 5, 5, 5, 5, 5, 5, 5, 5, 5, 5, 5, 5, 5, 5, 5, 5, 5, 5, 5, 5, 5, 5, 5, 5, 5, 5, 5, 5, 5, 5, 5, 5, 5, 5, 5, 5, 5, 5, 5, 5, 5, 5, 5, 5, 5, 5, 5, 5, 5, 5, 5, 5, 5, 5, 5, 5, 5, 5, 5, 5, 5, 5, 5, 5, 5, 5, 5, 5, 5, 5, 5, 5, 5, 5, 5, 5, 5, 5, 5, 5, 5, 5, 5, 5, 5, 5, 5, 5, 5, 5, 5, 5, 5, 5, 5, 5, 5, 5, 5, 5, 5, 5, 5, 5, 5, 5, 5, 5, 5, 5, 5, 5, 5, 5, 5, 5, 5, 5, 5, 5, 5, 5, 5, 5, 5, 5, 5, 5, 5, 5, 5, 5, 5, 5, 5, 5, 5, 5, 5, 5, 5, 5, 5, 5, 5, 5, 5, 5, 5, 5, 5, 5, 5, 5, 5, 5, 5, 5, 5, 5, 5, 5, 5, 5, 5, 5, 5, 5, 5, 5, 5, 5, 5, 5, 5, 5, 5, 5, 5, 5, 5, 5, 5, 5, 5, 5, 5, 5, 5, 5, 5, 5, 5, 5, 5, 5, 5, 5, 5, 5, 5, 5, 5, 5, 5, 5, 5, 5, 5, 5, 5, 5, 5, 5, 5, 5, 5, 5, 5, 5, 5, 5, 5, 5, 5, 5, 5, 5, 5, 5, 5, 5, 5, 5, 5, 5, 5, 5, 5, 5, 5, 5, 5, 5, 5, 5, 5, 5, 5, 5, 5, 5, 5, 5, 5, 5, 5, 5, 5, 5, 5, 5, 5, 5, 5, 5, 5, 5, 5, 5, 5, 5, 5, 5, 5, 5, 5, 5, 5, 5, 5, 5, 5, 5, 5, 5, 5, 5, 5, 5, 5, 5, 5, 5, 5, 5, 5, 5, 5, 5, 5, 5, 5, 5, 5, 5, 5, 5, 5, 5, 5, 5, 5, 5, 5, 5, 5, 5, 5, 5, 5, 5, 5, 5, 5, 5, 5, 5, 5, 5, 5, 5, 5, 5, 5, 5, 5, 5, 5, 5, 5, 5, 5, 5, 5, 5, 5, 5, 5, 5, 5, 5, 5, 5, 5, 5, 5, 5, 5, 5, 5, 5, 5, 5, 5, 5, 5, 5, 5, 5, 5, 5, 5, 5, 5, 5, 5, 5, 5, 5, 5, 5, 5, 5, 5, 5, 5, 5, 5, 5, 5, 5, 5, 5, 5, 5, 5, 5, 5, 5, 5, 5, 5, 5, 5, 5, 5, 5, 5, 5, 5, 5, 5, 5, 5, 5, 5, 5, 5, 5, 5, 5, 5, 5, 5, 5, 5, 5, 5, 5, 5, 5, 5, 5, 5, 5, 5, 5, 5, 5, 5, 5, 5, 5, 5, 5, 5, 5, 5, 5, 5, 5, 5, 5, 5, 5, 5, 5, 5, 5, 5, 5, 5, 5, 5, 5, 5, 5, 5, 5, 5, 5, 5, 5, 5, 5, 5, 5, 5, 5, 5, 5, 5, 5, 5, 5, 5, 5, 5, 5, 5, 5, 5, 5, 5, 5, 5, 5, 5, 5, 5, 5, 5, 5, 5, 5, 5, 5, 5, 5, 5, 5, 5, 5, 5, 5, 5, 5, 5, 5, 5, 5, 5, 5, 5, 5, 5, 5, 5, 5, 5, 5, 5, 5, 5, 5, 5, 5, 5, 5, 5, 5, 5, 5, 5, 5, 5, 5, 5, 5, 5, 5, 5, 5, 5, 5, 5, 5, 5, 5, 5, 5, 5, 5, 5, 5, 5, 5, 5, 5, 5, 5, 5, 5, 5, 5, 5, 5, 5, 5, 5, 5, 5, 5, 5, 5, 5, 5, 5, 5, 5, 5, 5, 5, 5, 5, 5, 5, 5, 5, 5, 5, 5, 5, 5, 5, 5, 5, 5, 5, 5, 5, 5, 5, 5, 5, 5, 5, 5, 5, 5, 5, 5, 5, 5, 5, 5, 5, 5, 5, 5, 5, 5, 5, 5, 5, 5, 5, 5, 5, 5, 5, 5, 5, 5, 5, 5, 5, 5, 5, 5, 5, 5, 5, 5, 5, 5, 5, 5, 5, 5, 5, 5, 5, 5, 5, 5, 5, 5, 5, 5, 5, 5, 5, 5, 5, 5, 5, 5, 4, 4, 4, 4, 4, 4, 4, 4, 4, 4, 4, 4, 4, 4, 4, 4, 4, 4, 4, 4, 4, 4, 4, 4, 4, 4, 4, 4, 4, 4, 4, 4, 4, 4, 4, 4, 4, 4, 4, 4, 4, 4, 4, 4, 4, 4, 4, 4, 4, 4, 4, 4, 4, 4, 4, 4, 4, 4, 4, 4, 4, 4, 4, 4, 4, 4, 4, 4, 4, 4, 4, 4, 4, 4, 4, 4, 4, 4, 4, 4, 4, 4, 4, 4, 4, 4, 4, 4, 4, 4, 4, 4, 4, 4, 4, 4, 4, 4, 4, 4, 4, 4, 4, 4, 4, 4, 4, 4, 4, 4, 4, 4, 4, 4, 4, 4, 4, 4, 4, 4, 4, 4, 4, 4, 4, 4, 4, 4, 4, 4, 4, 4, 4, 4, 4, 4, 4, 4, 4, 4, 4, 4, 4, 4, 4, 4, 4, 4, 4, 4, 4, 4, 4, 4, 4, 4, 4, 4, 4, 4, 4, 4, 4, 4, 4, 4, 4, 4, 4, 4, 4, 4, 4, 4, 4, 4, 4, 4, 4, 4, 4, 4, 4, 4, 4, 4, 4, 4, 4, 4, 4, 4, 4, 4, 4, 4, 4, 4, 4, 4, 4, 4, 4, 4, 4, 4, 4, 4, 4, 4, 4, 4, 4, 4, 4, 4, 4, 4, 4, 4, 4, 4, 4, 4, 4, 4, 4, 4, 4, 4, 4, 4, 4, 4, 4, 4, 4, 4, 4, 4, 4, 4, 4, 4, 4, 4, 4, 4, 4, 4, 4, 4, 4, 4, 4, 4, 4, 4, 4, 4, 4, 4, 4, 4, 4, 4, 4, 4, 4, 4, 4, 4, 4, 4, 4, 4, 4, 4, 4, 4, 4, 4, 4, 4, 4, 4, 4, 4, 4, 4, 4, 4, 4, 4, 4, 4, 4, 4, 4, 4, 4, 4, 4, 4, 4, 4, 4, 4, 4, 4, 4, 4, 4, 4, 4, 4, 4, 4, 4, 4, 4, 4, 4, 4, 4, 4, 4, 4, 4, 4, 4, 4, 4, 4, 4, 4, 4, 4, 4, 4, 4, 4, 4, 4, 4, 4, 4, 4, 4, 4, 4, 4, 4, 4, 4, 4, 4, 4, 4, 4, 4, 4, 4, 4, 4, 4, 4, 4, 4, 4, 4, 4, 4, 4, 4, 4, 4, 4, 4, 4, 4, 4, 4, 4, 4, 4, 4, 4, 4, 4, 4, 4, 4, 4, 4, 4, 4, 4, 4, 4, 4, 4, 4, 4, 4, 4, 4, 4, 4, 4, 4, 4, 4, 4, 4, 4, 4, 4, 4, 4, 4, 4, 4, 4, 4, 4, 4, 4, 4, 4, 4, 4, 4, 4, 4, 4, 4, 4, 4, 4, 4, 4, 4, 4, 4, 4, 4, 4, 4, 4, 4, 4, 4, 4, 4, 4, 4, 4, 4, 4, 4, 4, 4, 4, 4, 4, 4, 4, 4, 4, 4, 4, 4, 4, 4, 4, 4, 4, 4, 4, 4, 4, 4, 4, 4, 4, 4, 4, 4, 4, 4, 4, 4, 4, 4, 4, 4, 4, 4, 4, 4, 4, 4, 4, 4, 4, 4, 4, 4, 4, 4, 4, 4, 4, 4, 4, 4, 4, 4, 4, 4, 4, 4, 4, 4, 4, 4, 4, 4, 4, 4, 4, 4, 4, 4, 4, 4, 4, 4, 4, 4, 4, 4, 4, 4, 4, 4, 4, 4, 4, 4, 4, 4, 4, 4, 4, 4, 4, 4, 4, 4, 4, 4, 4, 4, 4, 4, 4, 4, 4, 4, 4, 4, 4, 4, 4, 4, 4, 4, 4, 4, 4, 4, 4, 4, 4, 4, 4, 4, 4, 4, 4, 4, 4, 4, 4, 4, 4, 4, 4, 4, 4, 4, 4, 4, 4, 4, 4, 4, 4, 4, 4, 4, 4, 4, 4, 4, 4, 4, 4, 4, 4, 4, 4, 4, 4, 4, 4, 4, 4, 4, 4, 4, 4, 4, 4, 4, 4, 4, 4, 4, 4, 4, 4, 4, 4, 4, 4, 4, 4, 4, 4, 4, 4, 4, 4, 4, 4, 4, 4, 4, 4, 4, 4, 4, 4, 4, 4, 4, 4, 4, 4, 4, 4, 4, 4, 4, 4, 4, 4, 4, 4, 4, 4, 4, 4, 4, 4, 4, 4, 4, 4, 4, 4, 4, 4, 4, 4, 4, 4, 4, 4, 4, 4, 4, 4, 4, 4, 4, 4, 4, 4, 4, 4, 4, 4, 4, 4, 4, 4, 4, 4, 4, 4, 4, 4, 4, 4, 4, 4, 4, 4, 4, 4, 4, 4, 4, 4, 4, 4, 4, 4, 4, 4, 4, 4, 4, 4, 4, 4, 4, 4, 4, 4, 4, 4, 4, 4, 4, 4, 4, 4, 4, 4, 4, 4, 4, 4, 4, 4, 4, 4, 4, 4, 4, 4, 4, 4, 4, 4, 4, 4, 4, 4, 4, 4, 4, 4, 4, 4, 4, 4, 4, 4, 4, 4, 4, 4, 4, 4, 4, 4, 4, 4, 4, 4, 4, 4, 4, 4, 4, 4, 4, 4, 4, 4, 4, 4, 4, 4, 4, 4, 4, 4, 4, 4, 4, 4, 4, 4, 4, 4, 4, 4, 4, 4, 4, 4, 4, 4, 4, 4, 4, 4, 4, 4, 4, 4, 4, 4, 4, 4, 4, 4, 4, 4, 4, 4, 4, 4, 4, 4, 4, 4, 4, 4, 4, 4, 4, 4, 4, 4, 4, 4, 4, 4, 4, 4, 4, 4, 4, 4, 4, 4, 4, 4, 4, 4, 4, 4, 4, 4, 4, 4, 4, 4, 4, 4, 4, 4, 4, 4, 4, 4, 4, 4, 4, 4, 4, 4, 4, 4, 4, 4, 4, 4, 4, 4, 4, 4, 4, 4, 4, 4, 4, 4, 4, 4, 4, 4, 4, 4, 4, 4, 4, 4, 4, 4, 4, 4, 4, 4, 4, 4, 4, 4, 4, 4, 4, 4, 4, 4, 4, 4, 4, 4, 4, 4, 4, 4, 4, 4, 4, 4, 4, 4, 4, 4, 4, 4, 4, 4, 4, 4, 4, 4, 4, 4, 4, 4, 4, 4, 4, 4, 4, 4, 4, 4, 4, 4, 4, 4, 4, 4, 4, 4, 4, 4, 4, 4, 4, 4, 4, 4, 4, 4, 4, 4, 4, 4, 4, 4, 4, 4, 4, 4, 4, 4, 4, 4, 4, 4, 4, 4, 4, 4, 4, 4, 4, 4, 4, 4, 4, 4, 4, 4, 4, 4, 4, 4, 4, 4, 4, 4, 4, 4, 4, 4, 4, 4, 4, 4, 4, 4, 4, 4, 4, 4, 4, 4, 4, 4, 4, 4, 4, 4, 4, 4, 4, 4, 4, 4, 4, 4, 4, 4, 4, 4, 4, 4, 4, 4, 4, 4, 4, 4, 4, 4, 4, 4, 4, 4, 4, 4, 4, 4, 4, 4, 4, 4, 4, 4, 4, 4, 4, 4, 4, 4, 4, 4, 4, 4, 4, 4, 4, 4, 4, 4, 4, 4, 4, 4, 4, 4, 4, 4, 4, 4, 4, 4, 4, 4, 4, 4, 4, 4, 4, 4, 4, 4, 4, 4, 4, 4, 4, 4, 4, 4, 4, 4, 4, 4, 4, 4, 4, 4, 4, 4, 4, 4, 4, 4, 4, 4, 4, 4, 4, 4, 4, 4, 4, 4, 4, 4, 4, 4, 4, 4, 4, 4, 4, 4, 4, 4, 4, 4, 4, 4, 4, 4, 4, 4, 4, 4, 4, 4, 4, 4, 4, 4, 4, 4, 4, 4, 4, 4, 4, 4, 4, 4, 4, 4, 4, 4, 4, 4, 4, 4, 4, 4, 4, 4, 4, 4, 4, 4, 4, 4, 4, 4, 4, 4, 4, 4, 4, 4, 4, 4, 4, 4, 4, 4, 4, 4, 4, 4, 4, 4, 4, 4, 4, 4, 4, 4, 4, 4, 4, 4, 4, 4, 4, 4, 4, 4, 4, 4, 4, 4, 4, 4, 4, 4, 4, 4, 4, 4, 4, 4, 4, 4, 4, 4, 4, 4, 4, 4, 4, 4, 4, 4, 4, 4, 4, 4, 4, 4, 4, 4, 4, 4, 4, 4, 4, 4, 4, 4, 4, 4, 4, 4, 4, 4, 4, 4, 4, 4, 4, 4, 4, 4, 4, 4, 4, 4, 4, 4, 4, 4, 4, 4, 4, 4, 4, 4, 4, 4, 4, 4, 4, 4, 4, 4, 4, 4, 4, 4, 4, 4, 4, 4, 4, 4, 4, 4, 4, 4, 4, 4, 4, 4, 4, 4, 4, 4, 4, 4, 4, 4, 4, 4, 4, 4, 4, 4, 4, 4, 4, 4, 4, 4, 4, 4, 4, 4, 4, 4, 4, 4, 4, 4, 4, 4, 4, 4, 4, 4, 4, 4, 4, 4, 4, 4, 4, 4, 4, 4, 4, 4, 4, 4, 4, 4, 4, 4, 4, 4, 4, 4, 4, 4, 4, 4, 4, 4, 4, 4, 4, 4, 4, 4, 4, 4, 4, 4, 4, 4, 4, 4, 4, 4, 4, 4, 4, 4, 4, 4, 4, 4, 4, 4, 4, 4, 4, 4, 4, 4, 4, 4, 4, 4, 4, 4, 4, 4, 4, 4, 4, 4, 4, 4, 4, 4, 4, 4, 4, 4, 4, 4, 4, 4, 4, 4, 4, 4, 4, 4, 4, 4, 4, 4, 4, 4, 4, 4, 4, 4, 4, 4, 4, 4, 4, 4, 4, 4, 4, 4, 4, 4, 4, 4, 4, 4, 4, 4, 4, 4, 4, 4, 4, 4, 4, 4, 4, 4, 4, 4, 4, 4, 4, 4, 4, 4, 4, 4, 4, 4, 4, 4, 4, 4, 4, 4, 4, 4, 4, 4, 4, 4, 4, 4, 4, 4, 4, 4, 4, 4, 4, 4, 4, 4, 4, 4, 4, 4, 4, 4, 4, 4, 4, 4, 4, 4, 4, 4, 4, 4, 4, 4, 4, 4, 4, 4, 4, 4, 4, 4, 4, 4, 4, 4, 4, 4, 4, 4, 4, 4, 4, 4, 4, 4, 4, 4, 4, 4, 4, 4, 4, 4, 4, 4, 4, 4, 4, 4, 4, 4, 4, 4, 4, 4, 4, 4, 4, 4, 4, 4, 4, 4, 4, 4, 4, 4, 4, 4, 4, 4, 4, 4, 4, 4, 4, 4, 4, 4, 4, 4, 4, 4, 4, 4, 4, 4, 4, 4, 4, 4, 4, 4, 4, 4, 4, 4, 4, 4, 4, 4, 4, 4, 4, 4, 4, 4, 4, 4, 4, 4, 4, 4, 4, 4, 4, 4, 4, 4, 4, 4, 4, 4, 4, 4, 4, 4, 4, 4, 4, 4, 4, 4, 4, 4, 4, 4, 4, 4, 4, 4, 4, 4, 4, 4, 4, 4, 4, 4, 4, 4, 4, 4, 4, 4, 4, 4, 4, 4, 4, 4, 4, 4, 4, 4, 4, 4, 4, 4, 4, 4, 4, 4, 4, 4, 4, 4, 4, 4, 4, 4, 4, 4, 4, 4, 4, 4, 4, 4, 4, 4, 4, 4, 4, 4, 4, 4, 4, 4, 4, 4, 4, 4, 4, 4, 4, 4, 4, 4, 4, 4, 4, 4, 4, 4, 4, 4, 4, 4, 4, 4, 4, 4, 4, 4, 4, 4, 4, 4, 4, 4, 4, 4, 4, 4, 4, 4, 4, 4, 4, 4, 4, 4, 4, 4, 4, 4, 4, 4, 4, 4, 4, 4, 4, 4, 4, 4, 4, 4, 4, 4, 4, 4, 4, 4, 4, 4, 4, 4, 4, 4, 4, 4, 4, 4, 4, 4, 4, 4, 4, 4, 4, 4, 4, 4, 4, 4, 4, 4, 4, 4, 4, 4, 4, 4, 4, 4, 4, 4, 4, 4, 4, 4, 4, 4, 4, 4, 4, 4, 4, 4, 4, 4, 4, 4, 4, 4, 4, 4, 4, 4, 4, 4, 4, 4, 4, 4, 4, 4, 4, 4, 4, 4, 4, 4, 4, 4, 4, 4, 4, 4, 4, 4, 4, 4, 4, 4, 4, 4, 4, 4, 4, 4, 4, 4, 4, 4, 4, 4, 4, 4, 4, 4, 4, 4, 4, 4, 4, 4, 4, 4, 4, 4, 4, 4, 4, 4, 4, 4, 4, 4, 4, 4, 4, 4, 4, 4, 4, 4, 4, 4, 4, 4, 4, 4, 4, 4, 4, 4, 4, 4, 4, 4, 4, 4, 4, 4, 4, 4, 4, 4, 4, 4, 4, 4, 4, 4, 4, 4, 4, 4, 4, 4, 4, 4, 4, 4, 4, 4, 4, 4, 4, 4, 4, 4, 4, 4, 4, 4, 4, 4, 4, 4, 4, 4, 4, 4, 4, 4, 4, 4, 4, 4, 4, 4, 4, 4, 4, 4, 4, 4, 4, 4, 4, 4, 4, 4, 4, 4, 4, 4, 4, 4, 4, 4, 4, 4, 4, 4, 4, 4, 4, 4, 4, 4, 4, 4, 4, 4, 4, 4, 4, 4, 4, 4, 4, 4, 4, 4, 4, 4, 4, 4, 4, 4, 4, 4, 4, 4, 4, 4, 4, 4, 4, 4, 4, 4, 4, 4, 4, 4, 4, 4, 4, 4, 4, 4, 4, 4, 4, 4, 4, 4, 4, 4, 4, 4, 4, 4, 4, 4, 4, 4, 4, 4, 4, 4, 4, 4, 4, 4, 4, 4, 4, 4, 4, 4, 4, 4, 4, 4, 4, 4, 4, 4, 4, 4, 4, 4, 4, 4, 4, 4, 4, 4, 4, 4, 4, 4, 4, 4, 4, 4, 4, 4, 4, 4, 4, 4, 4, 4, 4, 4, 4, 4, 4, 4, 4, 4, 4, 4, 4, 4, 4, 4, 4, 4, 4, 4, 4, 4, 4, 4, 4, 4, 4, 4, 4, 4, 4, 4, 4, 4, 4, 4, 4, 4, 4, 4, 4, 4, 4, 4, 4, 4, 4, 4, 4, 4, 4, 4, 4, 4, 4, 4, 4, 4, 4, 4, 4, 4, 4, 4, 4, 4, 4, 4, 4, 4, 4, 4, 4, 4, 4, 4, 4, 4, 4, 4, 4, 4, 4, 4, 4, 4, 4, 4, 4, 4, 4, 4, 4, 4, 4, 4, 4, 4, 4, 4, 4, 4, 4, 4, 4, 4, 4, 4, 4, 4, 4, 4, 4, 4, 4, 4, 4, 4, 4, 4, 4, 4, 4, 4, 4, 4, 4, 4, 4, 4, 4, 4, 4, 4, 4, 4, 4, 4, 4, 4, 4, 4, 4, 4, 4, 4, 4, 4, 4, 4, 4, 4, 4, 4, 4, 4, 4, 4, 4, 4, 4, 4, 4, 4, 4, 4, 4, 4, 4, 4, 4, 4, 4, 4, 4, 4, 4, 4, 4, 4, 4, 4, 4, 4, 4, 4, 4, 4, 4, 4, 4, 4, 4, 4, 4, 4, 4, 4, 4, 4, 4, 4, 4, 4, 4, 4, 4, 4, 4, 4, 4, 4, 4, 4, 4, 4, 4, 4, 4, 4, 4, 4, 4, 4, 4, 4, 4, 4, 4, 4, 4, 4, 4, 4, 4, 4, 4, 4, 4, 4, 4, 4, 4, 4, 4, 4, 4, 4, 4, 4, 4, 4, 4, 4, 4, 4, 4, 4, 4, 4, 4, 4, 4, 4, 4, 4, 4, 4, 4, 4, 4, 4, 4, 4, 4, 4, 4, 4, 4, 4, 4, 4, 4, 4, 4, 4, 4, 4, 4, 4, 4, 4, 4, 4, 4, 4, 4, 4, 4, 4, 4, 4, 4, 4, 4, 4, 4, 4, 4, 4, 4, 4, 4, 4, 4, 4, 4, 4, 4, 4, 4, 4, 4, 4, 4, 4, 4, 4, 4, 4, 4, 4, 4, 4, 4, 4, 4, 4, 4, 4, 4, 4, 4, 4, 4, 4, 4, 4, 4, 4, 4, 4, 4, 4, 4, 4, 4, 4, 4, 4, 4, 4, 4, 4, 4, 4, 4, 4, 4, 4, 4, 4, 4, 4, 4, 4, 4, 4, 4, 4, 4, 4, 4, 4, 4, 4, 4, 4, 4, 4, 4, 4, 4, 4, 4, 4, 4, 4, 4, 4, 4, 4, 4, 4, 4, 4, 4, 4, 4, 4, 4, 4, 4, 4, 4, 4, 4, 4, 4, 4, 4, 4, 4, 4, 4, 4, 4, 4, 4, 4, 4, 4, 4, 4, 4, 4, 4, 4, 4, 4, 4, 4, 4, 4, 4, 4, 4, 4, 4, 4, 4, 4, 4, 4, 4, 4, 4, 4, 4, 4, 4, 4, 4, 4, 4, 4, 4, 4, 4, 4, 4, 4, 4, 4, 4, 4, 4, 4, 4, 4, 4, 4, 4, 4, 4, 4, 4, 4, 4, 4, 4, 4, 4, 4, 4, 4, 4, 4, 4, 4, 4, 4, 4, 4, 4, 4, 4, 4, 4, 4, 4, 4, 4, 4, 4, 4, 4, 4, 4, 4, 4, 4, 4, 4, 4, 4, 4, 4, 4, 4, 4, 4, 4, 4, 4, 4, 4, 4, 4, 4, 4, 4, 4, 4, 4, 4, 4, 4, 4, 4, 4, 4, 4, 4, 4, 4, 4, 4, 4, 4, 4, 4, 4, 4, 4, 4, 4, 4, 4, 4, 4, 4, 4, 4, 4, 4, 4, 4, 4, 4, 4, 4, 4, 4, 4, 4, 4, 4, 4, 4, 4, 4, 4, 4, 4, 4, 4, 4, 4, 4, 4, 4, 4, 4, 4, 4, 4, 4, 4, 4, 4, 4, 4, 4, 4, 4, 4, 4, 4, 4, 4, 4, 4, 4, 4, 4, 4, 4, 4, 4, 4, 4, 4, 4, 4, 4, 4, 4, 4, 4, 4, 4, 4, 4, 4, 4, 4, 4, 4, 4, 4, 4, 4, 4, 4, 4, 4, 4, 4, 4, 4, 4, 4, 4, 4, 4, 4, 4, 4, 4, 4, 4, 4, 4, 4, 4, 4, 4, 4, 4, 4, 4, 4, 4, 4, 4, 4, 4, 4, 4, 4, 4, 4, 4, 4, 4, 4, 4, 4, 4, 4, 4, 4, 4, 4, 4, 4, 4, 4, 4, 4, 4, 4, 4, 4, 4, 4, 4, 4, 4, 4, 4, 4, 4, 4, 4, 4, 4, 4, 4, 4, 4, 4, 4, 4, 4, 4, 4, 4, 4, 4, 4, 4, 4, 4, 4, 4, 4, 4, 4, 4, 4, 4, 4, 4, 4, 4, 4, 4, 4, 4, 4, 4, 4, 4, 4, 4, 4, 4, 4, 4, 4, 4, 4, 4, 4, 4, 4, 4, 4, 4, 4, 4, 4, 4, 4, 4, 4, 4, 4, 4, 4, 4, 4, 4, 4, 4, 4, 4, 4, 4, 4, 4, 4, 4, 4, 4, 4, 4, 4, 4, 4, 4, 4, 4, 4, 4, 4, 4, 4, 4, 4, 4, 4, 4, 4, 4, 4, 4, 4, 4, 4, 4, 4, 4, 4, 4, 4, 4, 4, 4, 4, 4, 4, 4, 4, 4, 4, 4, 4, 4, 4, 4, 4, 4, 4, 4, 4, 4, 4, 4, 4, 4, 4, 4, 4, 4, 4, 4, 4, 4, 4, 4, 4, 4, 4, 4, 4, 4, 4, 4, 4, 4, 4, 4, 4, 4, 4, 4, 4, 4, 4, 4, 4, 4, 4, 4, 4, 4, 4, 4, 4, 4, 4, 4, 4, 4, 4, 4, 4, 4, 4, 4, 4, 4, 4, 4, 4, 4, 4, 4, 4, 4, 4, 4, 4, 4, 4, 4, 4, 4, 4, 4, 4, 4, 4, 4, 4, 4, 4, 4, 4, 4, 4, 4, 4, 4, 4, 4, 4, 4, 4, 4, 4, 4, 4, 4, 4, 4, 4, 4, 4, 4, 4, 4, 4, 4, 4, 4, 4, 4, 4, 4, 4, 4, 4, 4, 4, 4, 4, 4, 4, 4, 4, 4, 4, 4, 4, 4, 4, 4, 4, 4, 4, 4, 4, 4, 4, 4, 4, 4, 4, 4, 4, 4, 4, 4, 4, 4, 4, 4, 4, 4, 4, 4, 4, 4, 4, 4, 4, 4, 4, 4, 4, 4, 4, 4, 4, 4, 4, 4, 4, 4, 4, 4, 4, 4, 4, 4, 4, 4, 4, 4, 4, 4, 4, 4, 4, 4, 4, 4, 4, 4, 4, 4, 4, 4, 4, 4, 4, 4, 4, 4, 4, 4, 4, 4, 4, 4, 4, 4, 4, 4, 4, 4, 4, 4, 4, 4, 4, 4, 4, 4, 4, 4, 4, 4, 4, 4, 4, 4, 4, 4, 4, 4, 4, 4, 4, 4, 4, 4, 4, 4, 4, 4, 4, 4, 4, 4, 4, 4, 4, 4, 4, 4, 4, 4, 4, 4, 4, 4, 4, 4, 4, 4, 4, 4, 4, 4, 4, 4, 4, 4, 4, 4, 4, 4, 4, 4, 4, 4, 4, 4, 4, 4, 4, 4, 4, 4, 4, 4, 4, 4, 4, 4, 4, 4, 4, 4, 4, 4, 4, 4, 4]
n_bins = 50

counts = [1, 1, 1, 1, 1, 1, 1, 1, 1, 1, 1, 1, 1, 1, 1, 1, 1, 1, 1, 1, 2, 1, 1, 1, 1, 1, 3, 1, 1, 1, 1, 1, 2, 2, 3, 2, 2, 1, 4, 2, 1, 1, 2, 2, 3, 3, 7, 2, 3, 6, 3, 4, 5, 3, 9, 4, 7, 7, 5, 7, 6, 8, 5, 11, 6, 7, 8, 8, 14, 12, 20, 15, 25, 25, 25, 33, 38, 41, 55, 54, 49, 78, 83, 104, 109, 144, 163, 231, 305, 377, 571, 838, 1196, 1881, 3318]
labels = [313, 303, 281, 278, 253, 217, 198, 187, 186, 183, 179, 171, 154, 138, 132, 131, 127, 119, 112, 106, 102, 101, 86, 85, 82, 81, 79, 77, 76, 73, 70, 69, 67, 66, 65, 64, 63, 62, 61, 60, 59, 58, 57, 55, 54, 53, 52, 51, 50, 49, 48, 47, 46, 45, 44, 43, 42, 41, 40, 39, 38, 37, 36, 35, 34, 33, 32, 31, 30, 29, 28, 27, 26, 25, 24, 23, 22, 21, 20, 19, 18, 17, 16, 15, 14, 13, 12, 11, 10, 9, 8, 7, 6, 5, 4]
cumulate = []
current = 0

for elem in counts : 
    cumulate.append(elem + current)
    current += elem

xdata = labels
ydata = [i/10000 for i in cumulate]

yerr = [0.2 * i for i in ydata]                      # simulated errors (10%)

ydata += np.random.randn(num_points) * yerr       # simulated noisy data

##########
# Fitting the data -- Least Squares Method
##########

# Power-law fitting is best done by first converting
# to a linear equation and then fitting to a straight line.
# Note that the `logyerr` term here is ignoring a constant prefactor.
#
#  y = a * x^b
#  log(y) = log(a) + b*log(x)
#


fig, ax = plt.subplots(figsize=(8, 4))

# plot the cumulative histogram
n, bins, patches = ax.hist(x, n_bins, density=True, histtype='step',
                           cumulative=True, label='Empirical', color = 'red')

logx = np.log10(xdata)
logy = np.log10(ydata)
logyerr = yerr / ydata

# define our (line) fitting function
fitfunc = lambda p, x: p[0] + p[1] * x
errfunc = lambda p, x, y, err: (y - fitfunc(p, x)) / err

pinit = [1.0, -1.0]
out = optimize.leastsq(errfunc, pinit,
                       args=(logx, logy, logyerr), full_output=1)

pfinal = out[0]
covar = out[1]
#print pfinal
#print covar

index = pfinal[1]
amp = 10.0**pfinal[0]

indexErr = np.sqrt( covar[1][1] )
ampErr = np.sqrt( covar[0][0] ) * amp

##########
# Plotting data
##########

plt.loglog(xdata, powerlaw(xdata, amp, index), label='Least square fit')
plt.errorbar(xdata, ydata, yerr=yerr, fmt='k.', label='Distribution')  # Data
plt.xlim(1.0, 350)

plt.xscale('linear')
plt.yscale('linear')
plt.legend(loc='upper right')
plt.show()